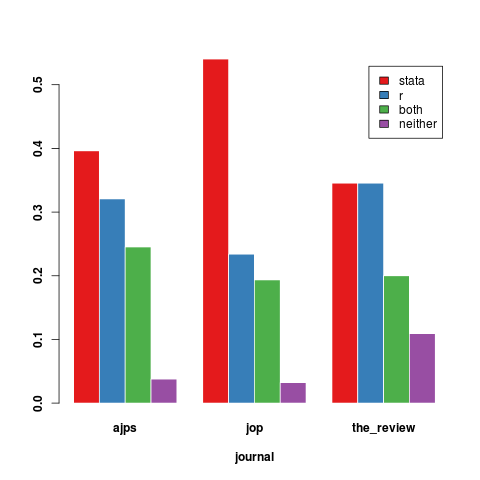

Source data for this figure (header and first rows):
, ajps, jop, the_review
stata, 0.3962, 0.5403, 0.3455
r, 0.3208, 0.2339, 0.3455
both, 0.2453, 0.1935, 0.2
neither, 0.03774, 0.03226, 0.1091
